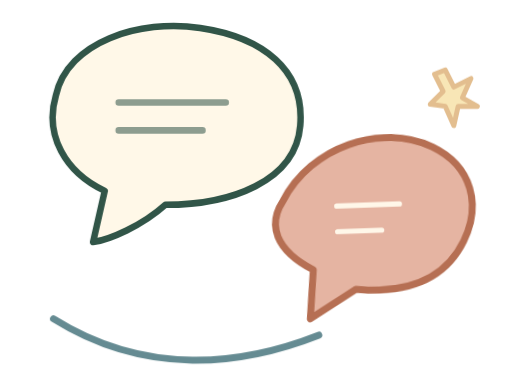
t = 0.00 s
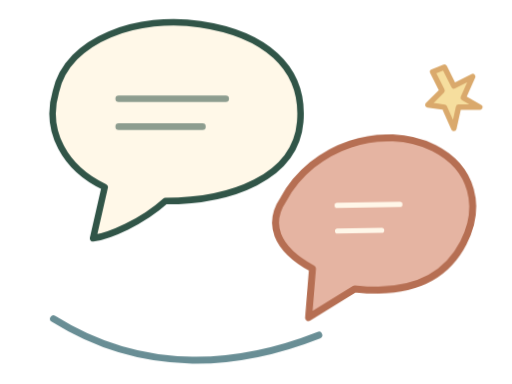
t = 1.38 s
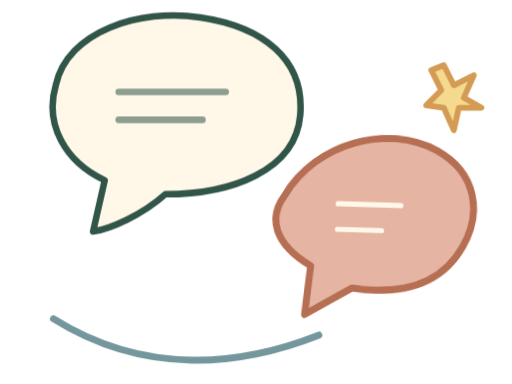
t = 2.75 s
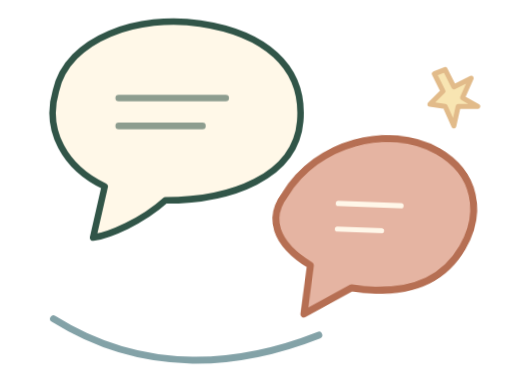
t = 5.50 s
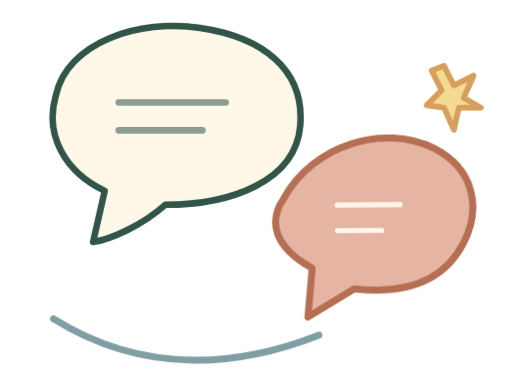
t = 6.88 s
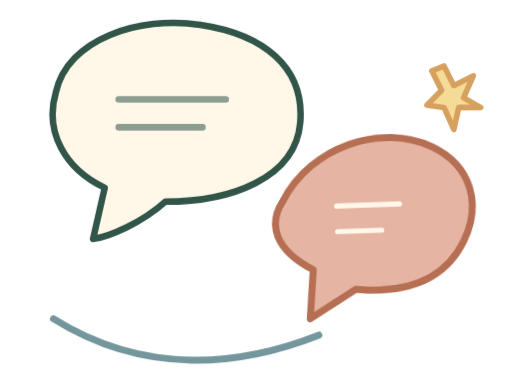
t = 8.25 s

The animated SVG that drew these frames (rendered in a browser with its animation timeline set to each time). Animation: 4 CSS @keyframes rules; frames cover the first 8.25 s, repeats indefinitely.

<svg xmlns="http://www.w3.org/2000/svg" viewBox="0 0 220 165" width="220" height="165" fill="none" stroke-linecap="round" stroke-linejoin="round"><style><![CDATA[
.trace{stroke-dasharray:440;stroke-dashoffset:0;animation:ink 11s ease-in-out infinite}
.float{transform-box:fill-box;transform-origin:50% 50%;animation:float 7s ease-in-out infinite}
.sway{transform-box:fill-box;transform-origin:50% 50%;animation:sway 8.5s ease-in-out infinite}
.spark{transform-box:fill-box;transform-origin:center;animation:pulse 5s ease-in-out infinite}
@keyframes ink{0%,100%{stroke-dashoffset:0;opacity:1}50%{stroke-dashoffset:21;opacity:.8}}
@keyframes float{0%,100%{transform:translateY(0)}50%{transform:translateY(-5px)}}
@keyframes sway{0%,100%{transform:rotate(-2deg)}50%{transform:rotate(3deg)}}
@keyframes pulse{0%,100%{transform:scale(.92);opacity:.65}50%{transform:scale(1.08);opacity:1}}
@media(prefers-reduced-motion:reduce){.trace,.float,.sway,.spark{animation:none!important}}
]]></style><g class="float" stroke="#315548" stroke-width="2.8"><path d="M24 41c5-23 36-33 62-29 27 4 45 18 43 42-2 24-30 34-58 34-10 9-24 15-31 16l5-22C28 74 19 58 24 41Z" fill="#FFF8E8"/><path d="M51 44h46M51 56h36" opacity=".55"/></g><g class="sway" stroke="#B66F53" stroke-width="3"><path d="M122 85c13-23 43-32 65-21 17 9 20 26 12 41-8 15-23 22-47 19l-20 12 2-21c-16-9-19-20-12-30Z" fill="#E5B4A2"/><path d="M145 88h27M145 99h19" stroke="#FFF7E9" stroke-width="2.2"/></g><path class="trace" d="M23 137c40 25 81 20 114 7" stroke="#658B92" stroke-width="3"/><g stroke="#D49B53" stroke-width="2.3" class="spark"><path d="M191 29l4 8 8-4-4 9 7 4-9 0-2 9-4-9-7-1 6-6-4-8Z" fill="#F5D98E"/></g></svg>
